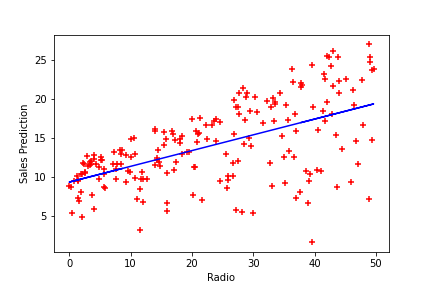

Data behind this chart, as committed beside it:
, radio, Actual Sales, Sales Prediction
0, 37.8, 22.1, 16.97
1, 39.3, 10.4, 17.27
2, 45.9, 9.3, 18.61
3, 41.3, 18.5, 17.67
4, 10.8, 12.9, 11.5
5, 48.9, 7.2, 19.21
6, 32.8, 11.8, 15.95
7, 19.6, 13.2, 13.28
8, 2.1, 4.8, 9.737
9, 2.6, 10.6, 9.838
10, 5.8, 8.6, 10.49
11, 24.0, 17.4, 14.17
12, 35.1, 9.2, 16.42
13, 7.6, 9.7, 10.85
14, 32.9, 19.0, 15.97
15, 47.7, 22.4, 18.97
16, 36.6, 12.5, 16.72
17, 39.6, 24.4, 17.33
18, 20.5, 11.3, 13.46
19, 23.9, 14.6, 14.15
20, 27.7, 18.0, 14.92
21, 5.1, 12.5, 10.34
22, 15.9, 5.6, 12.53
23, 16.9, 15.5, 12.73
24, 12.6, 9.7, 11.86
25, 3.5, 12.0, 10.02
26, 29.3, 15.0, 15.24
27, 16.7, 15.9, 12.69
28, 27.1, 18.9, 14.8
29, 16.0, 10.5, 12.55
30, 28.3, 21.4, 15.04
31, 17.4, 11.9, 12.84
32, 1.5, 9.6, 9.615
33, 20.0, 17.4, 13.36
34, 1.4, 9.5, 9.595
35, 4.1, 12.8, 10.14
36, 43.8, 25.4, 18.18
37, 49.4, 14.7, 19.31
38, 26.7, 10.1, 14.72
39, 37.7, 21.5, 16.95
40, 22.3, 16.6, 13.83
41, 33.4, 17.1, 16.07
42, 27.7, 20.7, 14.92
43, 8.4, 12.9, 11.01
44, 25.7, 8.5, 14.52
45, 22.5, 14.9, 13.87
46, 9.9, 10.6, 11.32
47, 41.5, 23.2, 17.72
48, 15.8, 14.8, 12.51
49, 11.7, 9.7, 11.68
50, 3.1, 11.4, 9.939
51, 9.6, 10.7, 11.26
52, 41.7, 22.6, 17.76
53, 46.2, 21.2, 18.67
54, 28.8, 20.2, 15.14
55, 49.4, 23.7, 19.31
56, 28.1, 5.5, 15
57, 19.2, 13.2, 13.2
58, 49.6, 23.8, 19.36
59, 29.5, 18.4, 15.29
... 140 more rows
